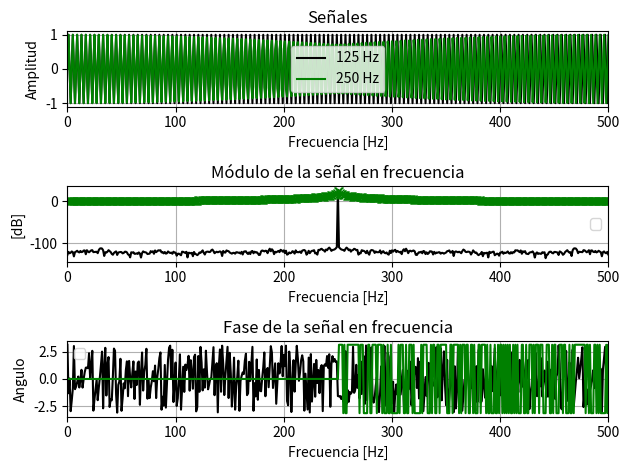

Generate this figure with matplotlib:
import matplotlib.pyplot as plt
import numpy as np
from numpy.fft import fft
import scipy.signal as sp

def eje_temporal (N, fs):
    
    Ts = 1/fs # t_final siempre va a ser 1 / df
    t_final = N * Ts # su inversa es la resolución espectral
    tt = np.arange (0, t_final, Ts) # defino una sucesión de valores para el tiempo
    return tt

def func_senoidal (tt, amp, frec, fase, v_medio):
    
    xx = amp * np.sin (2 * np.pi * frec * tt + fase) + v_medio # tt es un vector, por ende la función sin se evalúa para cada punto del mismo
    # xx tendrá la misma dimensión que tt
    return xx


N = 1000
fs = 1000
df = fs / N # Resolución espectral

tt = eje_temporal (N, fs)
nn = np.arange (N) # Vector adimensional de muestras
ff = np.arange (N) * df # Vector en frecuencia al escalar las muestras por la resolución espectral

x = func_senoidal (tt = tt, amp = 1, frec = (N/4)*df, fase = 0, v_medio = 0) 
# observar que (N/4)*df = (N/4)*(fs/N) = fs/4, por ende no importa la cantidad de muestras, siempre la frecuencia será N/4
X = fft (x)

xx = func_senoidal (tt = tt, amp = 1, frec = ((N/4)+0.5)*df, fase = 0, v_medio = 0)
XX = fft (xx)


### Gráficos de señales ###

plt.subplot (3, 1, 1)
#plt.plot (nn, x, color='black', label='125 Hz') # Eje de abscisas adimensional (cantidad de muestras)
#plt.plot (tt, x, color='black', label='250 Hz') # Eje de abscisas en tiempo
plt.plot (ff, x, color='black', label='125 Hz') # Eje de absicas en frecuencia
plt.plot (ff, xx, color='green', label='250 Hz')
plt.title ("Señales")
plt.xlabel ("Frecuencia [Hz]")
plt.ylabel ("Amplitud")
plt.xlim (0, N/2) # ...visualizo hasta Nyquist
plt.legend ()
plt.grid (True)

### Gráficos de FFT's ###

plt.subplot (3, 1, 2)
#plt.plot (ff, np.abs(X), color='black') # Eje de ordenadas adimensional (N/2)
plt.plot (ff, np.log10(np.abs(X))*10, color='black') # Eje de ordenadas adimensional en dB
plt.plot (ff, np.log10(np.abs(XX))*10, marker='x', color='green')
plt.title ("Módulo de la señal en frecuencia")
plt.xlabel ("Frecuencia [Hz]")
plt.ylabel ("[dB]")
plt.xlim (0, N/2)
plt.legend ()
plt.grid (True)

### Gráficos de fases ###

plt.subplot (3, 1, 3)
plt.plot (ff, np.angle(X), color='black')
plt.plot (ff, np.angle(XX), color='green')
plt.title ("Fase de la señal en frecuencia")
plt.xlabel ("Frecuencia [Hz]")
plt.ylabel ("Angulo")
plt.xlim (0, N/2)
plt.legend ()
plt.grid (True)

plt.tight_layout ()
plt.show ()

# %% Parseval

x_norm = (x - np.mean(x)) / (np.var(x))**(1/2)
# x_norm = func_senoidal (tt=tt, amp=np.sqrt(2), frec=100, fase=0, v_medio=0)
print ("Varianza =", np.var(x_norm), " ->  SD =", np.std(x_norm), " ->  Media =", np.mean(x_norm))

### Verifico Parseval ###

A = np.sum ((np.abs(x))**2)
B = np.sum ((np.abs(X))**2) / N
print (A-B)